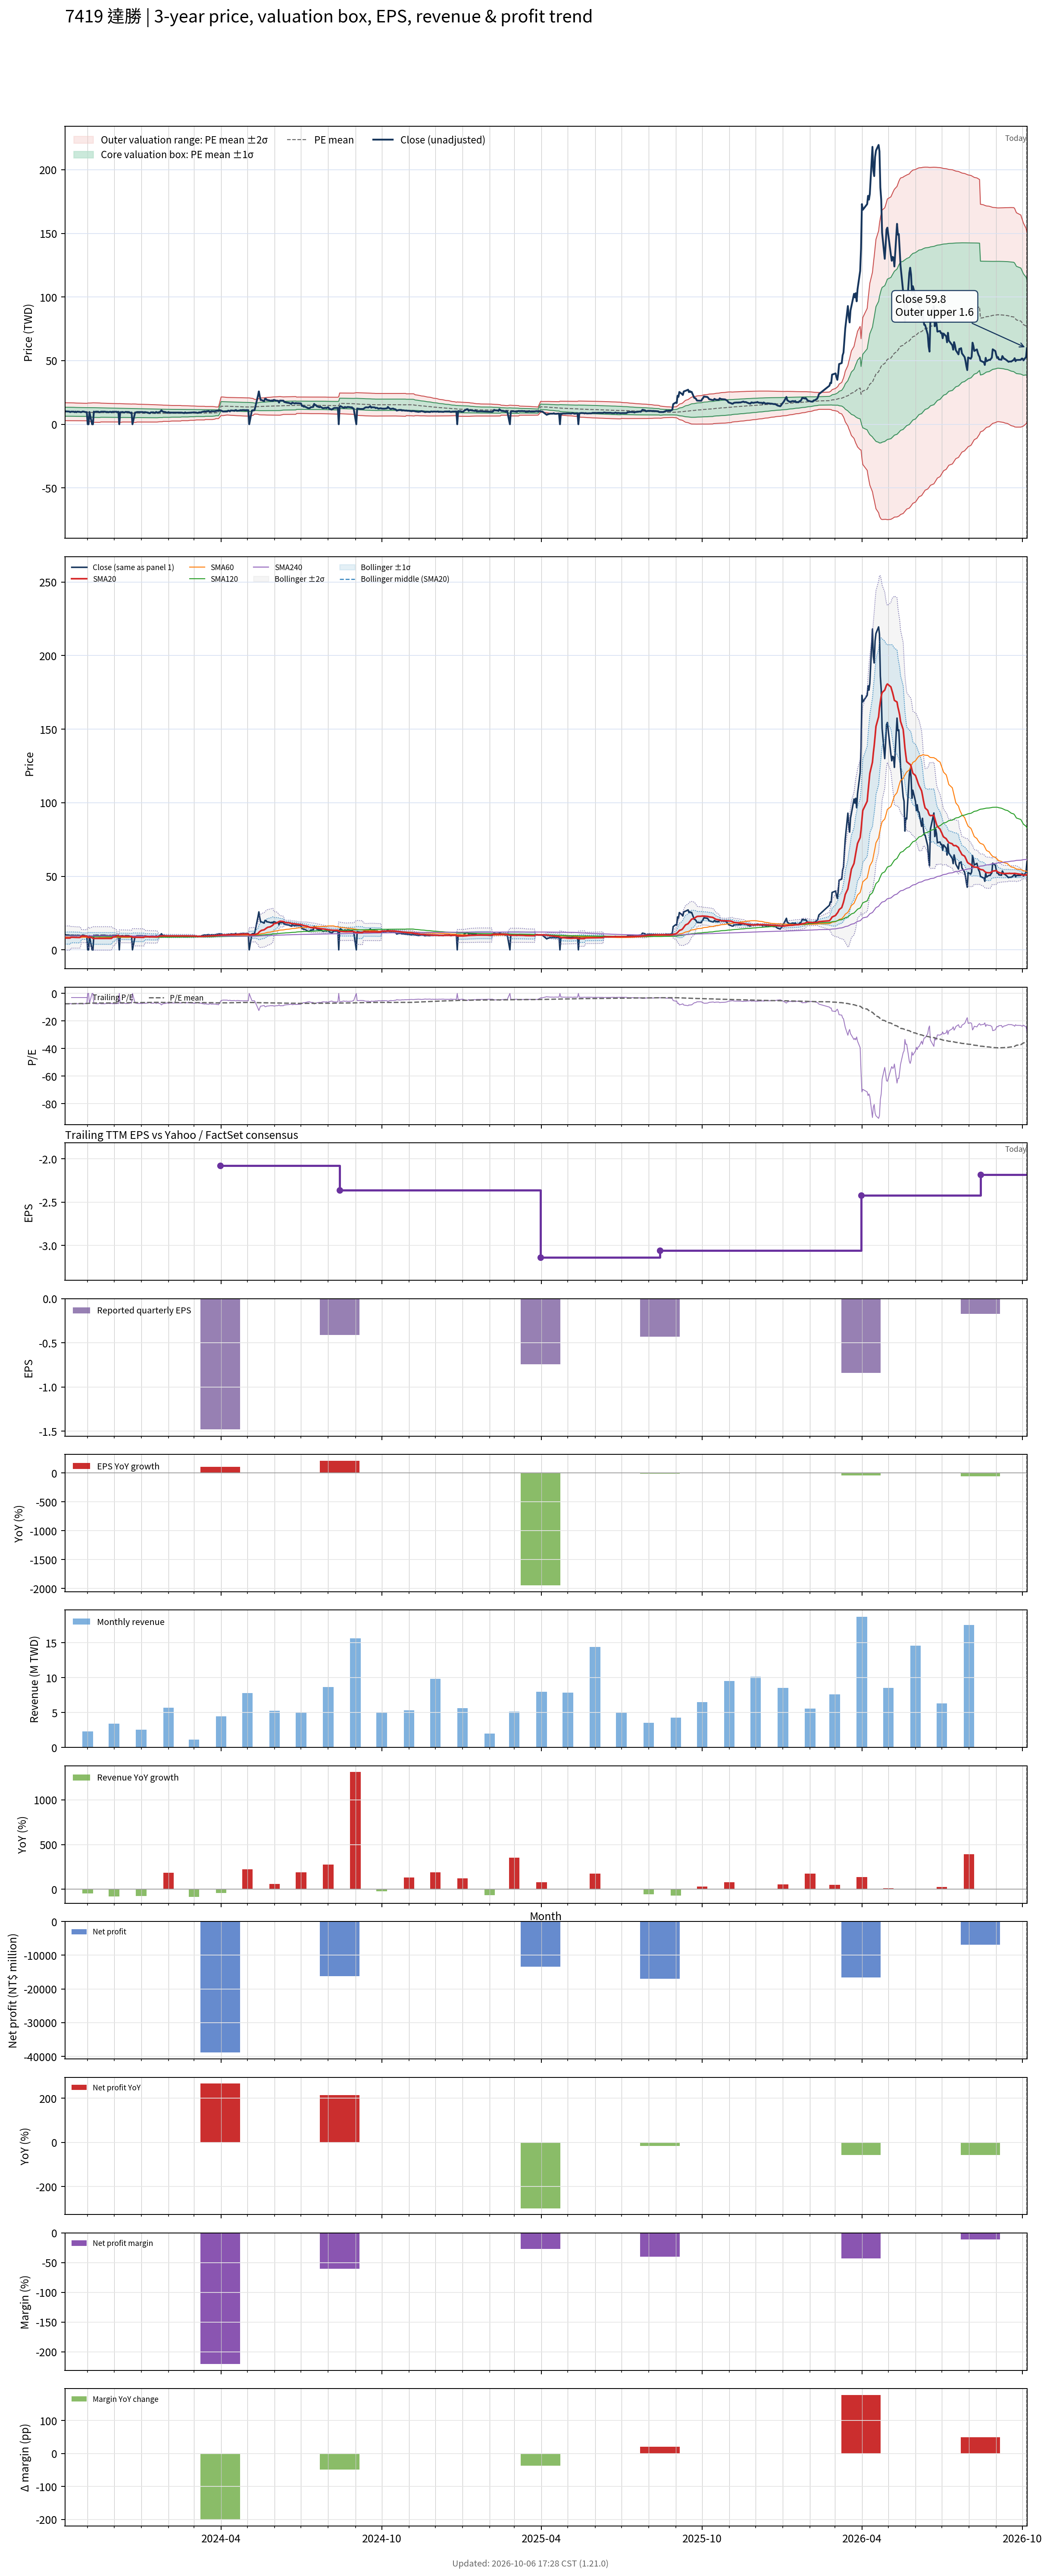

Source data for this figure (header and first rows):
# chart-version: skill-stock-dynamic-val…
date, close, available_date, period_end, eps, ttm_eps, pe, pe_mean, pe_std, price_m2, price_m1, price_mean, price_p1, price_p2, forward_eps, forward_pe, forward_pe_mean, forward_pe_std, forward_price_m2, forward_price_m1, forward_price_mean, forward_price_p1, forward_price_p2, sma20
2023-10-06, 10.15, 2023-08-14, 2023-06-30, -0.51, -1.32, -7.689, -7.477, 2.668, 16.91, 13.39, 9.87, 6.347, 2.825, , , , , , , , , , 8.034
2023-10-11, 9.99, 2023-08-14, 2023-06-30, -0.51, -1.32, -7.568, -7.467, 2.666, 16.89, 13.38, 9.857, 6.338, 2.819, , , , , , , , , , 8.033
2023-10-12, 9.55, 2023-08-14, 2023-06-30, -0.51, -1.32, -7.235, -7.454, 2.663, 16.87, 13.35, 9.839, 6.324, 2.809, , , , , , , , , , 8.021
2023-10-13, 9.9, 2023-08-14, 2023-06-30, -0.51, -1.32, -7.5, -7.445, 2.661, 16.85, 13.34, 9.827, 6.315, 2.802, , , , , , , , , , 8.515
2023-10-16, 9.9, 2023-08-14, 2023-06-30, -0.51, -1.32, -7.5, -7.427, 2.653, 16.81, 13.31, 9.804, 6.301, 2.799, , , , , , , , , , 8.503
2023-10-17, 9.55, 2023-08-14, 2023-06-30, -0.51, -1.32, -7.235, -7.401, 2.64, 16.74, 13.25, 9.77, 6.285, 2.8, , , , , , , , , , 8.458
2023-10-18, 9.94, 2023-08-14, 2023-06-30, -0.51, -1.32, -7.53, -7.384, 2.632, 16.7, 13.22, 9.747, 6.273, 2.798, , , , , , , , , , 8.447
2023-10-19, 9.47, 2023-08-14, 2023-06-30, -0.51, -1.32, -7.174, -7.368, 2.627, 16.66, 13.19, 9.725, 6.257, 2.789, , , , , , , , , , 8.416
2023-10-20, 9.9, 2023-08-14, 2023-06-30, -0.51, -1.32, -7.5, -7.357, 2.624, 16.64, 13.18, 9.712, 6.248, 2.783, , , , , , , , , , 8.406
2023-10-23, 9.75, 2023-08-14, 2023-06-30, -0.51, -1.32, -7.386, -7.349, 2.623, 16.62, 13.16, 9.701, 6.239, 2.777, , , , , , , , , , 8.393
2023-10-24, 9.5, 2023-08-14, 2023-06-30, -0.51, -1.32, -7.197, -7.333, 2.618, 16.59, 13.14, 9.68, 6.224, 2.769, , , , , , , , , , 8.868
2023-10-25, 9.6, 2023-08-14, 2023-06-30, -0.51, -1.32, -7.273, -7.322, 2.615, 16.57, 13.12, 9.665, 6.213, 2.761, , , , , , , , , , 9.348
2023-10-26, 9.97, 2023-08-14, 2023-06-30, -0.51, -1.32, -7.553, -7.312, 2.612, 16.55, 13.1, 9.652, 6.204, 2.757, , , , , , , , , , 9.339
2023-10-27, 9.98, 2023-08-14, 2023-06-30, -0.51, -1.32, -7.561, -7.302, 2.608, 16.52, 13.08, 9.638, 6.195, 2.752, , , , , , , , , , 9.331
2023-10-30, 9.51, 2023-08-14, 2023-06-30, -0.51, -1.32, -7.205, -7.29, 2.606, 16.5, 13.06, 9.623, 6.184, 2.744, , , , , , , , , , 9.299
2023-10-31, 9.5, 2023-08-14, 2023-06-30, -0.51, -1.32, -7.197, -7.279, 2.603, 16.48, 13.04, 9.608, 6.172, 2.736, , , , , , , , , , 9.275
2023-11-01, 0.000000, 2023-08-14, 2023-06-30, -0.51, -1.32, -0.000000, -7.207, 2.683, 16.6, 13.06, 9.513, 5.971, 2.429, , , , , , , , , , 8.773
2023-11-02, 0.000000, 2023-08-14, 2023-06-30, -0.51, -1.32, -0.000000, -7.136, 2.76, 16.7, 13.06, 9.419, 5.776, 2.133, , , , , , , , , , 8.288
2023-11-03, 9.6, 2023-08-14, 2023-06-30, -0.51, -1.32, -7.273, -7.124, 2.756, 16.68, 13.04, 9.404, 5.765, 2.127, , , , , , , , , , 8.768
2023-11-06, 0.000000, 2023-08-14, 2023-06-30, -0.51, -1.32, -0.000000, -7.052, 2.828, 16.78, 13.04, 9.309, 5.576, 1.842, , , , , , , , , , 8.288
2023-11-07, 0.000000, 2023-08-14, 2023-06-30, -0.51, -1.32, -0.000000, -6.984, 2.899, 16.87, 13.05, 9.219, 5.393, 1.566, , , , , , , , , , 7.78
2023-11-08, 9.95, 2023-08-14, 2023-06-30, -0.51, -1.32, -7.538, -6.976, 2.896, 16.85, 13.03, 9.209, 5.386, 1.563, , , , , , , , , , 7.779
2023-11-09, 9.47, 2023-08-14, 2023-06-30, -0.51, -1.32, -7.174, -6.964, 2.892, 16.83, 13.01, 9.193, 5.375, 1.558, , , , , , , , , , 7.774
2023-11-10, 9.89, 2023-08-14, 2023-06-30, -0.51, -1.32, -7.492, -6.955, 2.888, 16.81, 12.99, 9.18, 5.368, 1.555, , , , , , , , , , 7.774
2023-11-13, 9.89, 2023-08-14, 2023-06-30, -0.51, -1.32, -7.492, -6.944, 2.884, 16.78, 12.97, 9.166, 5.359, 1.553, , , , , , , , , , 7.774
2023-11-14, 9.45, 2023-08-14, 2023-06-30, -0.51, -1.32, -7.159, -6.928, 2.877, 16.74, 12.94, 9.145, 5.347, 1.549, , , , , , , , , , 7.769
2023-11-15, 9.41, 2023-08-14, 2023-06-30, -0.51, -1.32, -7.129, -6.912, 2.871, 16.7, 12.91, 9.124, 5.334, 1.545, , , , , , , , , , 7.742
2023-11-16, 9.88, 2023-08-14, 2023-06-30, -0.51, -1.32, -7.485, -6.974, 2.8, 16.6, 12.9, 9.206, 5.51, 1.815, , , , , , , , , , 7.763
2023-11-17, 9.88, 2023-08-14, 2023-06-30, -0.51, -1.32, -7.485, -6.964, 2.795, 16.57, 12.88, 9.192, 5.502, 1.813, , , , , , , , , , 7.761
2023-11-20, 9.89, 2023-08-14, 2023-06-30, -0.51, -1.32, -7.492, -6.951, 2.789, 16.54, 12.86, 9.175, 5.493, 1.812, , , , , , , , , , 7.769
2023-11-21, 9.89, 2023-08-14, 2023-06-30, -0.51, -1.32, -7.492, -6.938, 2.783, 16.5, 12.83, 9.158, 5.484, 1.811, , , , , , , , , , 7.788
2023-11-22, 9.49, 2023-08-14, 2023-06-30, -0.51, -1.32, -7.189, -6.925, 2.778, 16.48, 12.81, 9.141, 5.474, 1.807, , , , , , , , , , 7.782
2023-11-23, 9.79, 2023-08-14, 2023-06-30, -0.51, -1.32, -7.417, -6.915, 2.774, 16.45, 12.79, 9.128, 5.466, 1.804, , , , , , , , , , 7.774
2023-11-24, 9.49, 2023-08-14, 2023-06-30, -0.51, -1.32, -7.189, -6.903, 2.77, 16.43, 12.77, 9.112, 5.456, 1.8, , , , , , , , , , 7.749
2023-11-27, 9.79, 2023-08-14, 2023-06-30, -0.51, -1.32, -7.417, -6.891, 2.764, 16.39, 12.75, 9.096, 5.447, 1.798, , , , , , , , , , 7.763
2023-11-28, 9.4, 2023-08-14, 2023-06-30, -0.51, -1.32, -7.121, -6.879, 2.76, 16.37, 12.72, 9.081, 5.437, 1.793, , , , , , , , , , 7.758
2023-11-29, 9.79, 2023-08-14, 2023-06-30, -0.51, -1.32, -7.417, -6.867, 2.754, 16.34, 12.7, 9.064, 5.428, 1.792, , , , , , , , , , 8.248
2023-11-30, 9.79, 2023-08-14, 2023-06-30, -0.51, -1.32, -7.417, -6.857, 2.75, 16.31, 12.68, 9.051, 5.421, 1.79, , , , , , , , , , 8.737
2023-12-01, 9.79, 2023-08-14, 2023-06-30, -0.51, -1.32, -7.417, -6.846, 2.746, 16.29, 12.66, 9.037, 5.413, 1.789, , , , , , , , , , 8.746
2023-12-04, 9.8, 2023-08-14, 2023-06-30, -0.51, -1.32, -7.424, -6.836, 2.741, 16.26, 12.64, 9.024, 5.406, 1.787, , , , , , , , , , 9.236
2023-12-05, 9.45, 2023-08-14, 2023-06-30, -0.51, -1.32, -7.159, -6.823, 2.736, 16.23, 12.62, 9.007, 5.395, 1.784, , , , , , , , , , 9.709
2023-12-06, 9.8, 2023-08-14, 2023-06-30, -0.51, -1.32, -7.424, -6.809, 2.729, 16.19, 12.59, 8.988, 5.387, 1.785, , , , , , , , , , 9.701
2023-12-07, 0.000000, 2023-08-14, 2023-06-30, -0.51, -1.32, -0.000000, -6.734, 2.791, 16.26, 12.57, 8.889, 5.205, 1.522, , , , , , , , , , 9.228
2023-12-08, 9.4, 2023-08-14, 2023-06-30, -0.51, -1.32, -7.121, -6.719, 2.783, 16.22, 12.54, 8.869, 5.195, 1.521, , , , , , , , , , 9.204
2023-12-11, 9.63, 2023-08-14, 2023-06-30, -0.51, -1.32, -7.295, -6.78, 2.714, 16.11, 12.53, 8.949, 5.366, 1.784, , , , , , , , , , 9.191
2023-12-12, 9.3, 2023-08-14, 2023-06-30, -0.51, -1.32, -7.045, -6.764, 2.707, 16.07, 12.5, 8.928, 5.355, 1.782, , , , , , , , , , 9.183
2023-12-13, 9.3, 2023-08-14, 2023-06-30, -0.51, -1.32, -7.045, -6.753, 2.703, 16.05, 12.48, 8.914, 5.346, 1.778, , , , , , , , , , 9.178
2023-12-14, 9.67, 2023-08-14, 2023-06-30, -0.51, -1.32, -7.326, -6.744, 2.699, 16.03, 12.47, 8.902, 5.339, 1.776, , , , , , , , , , 9.167
2023-12-15, 9.63, 2023-08-14, 2023-06-30, -0.51, -1.32, -7.295, -6.735, 2.696, 16.01, 12.45, 8.89, 5.332, 1.773, , , , , , , , , , 9.155
2023-12-18, 9.57, 2023-08-14, 2023-06-30, -0.51, -1.32, -7.25, -6.727, 2.693, 15.99, 12.43, 8.879, 5.325, 1.771, , , , , , , , , , 9.139
2023-12-19, 9.25, 2023-08-14, 2023-06-30, -0.51, -1.32, -7.008, -6.713, 2.687, 15.95, 12.41, 8.861, 5.314, 1.768, , , , , , , , , , 9.107
2023-12-20, 8.8, 2023-08-14, 2023-06-30, -0.51, -1.32, -6.667, -6.696, 2.68, 15.91, 12.38, 8.838, 5.3, 1.762, , , , , , , , , , 9.072
2023-12-21, 9.25, 2023-08-14, 2023-06-30, -0.51, -1.32, -7.008, -6.685, 2.676, 15.89, 12.36, 8.824, 5.291, 1.758, , , , , , , , , , 9.045
2023-12-22, 0.000000, 2023-08-14, 2023-06-30, -0.51, -1.32, -0.000000, -6.614, 2.74, 15.96, 12.35, 8.731, 5.114, 1.498, , , , , , , , , , 8.57
2023-12-25, 9.26, 2023-08-14, 2023-06-30, -0.51, -1.32, -7.015, -6.602, 2.735, 15.94, 12.33, 8.715, 5.105, 1.495, , , , , , , , , , 8.544
2023-12-26, 9.2, 2023-08-14, 2023-06-30, -0.51, -1.32, -6.97, -6.59, 2.73, 15.9, 12.3, 8.698, 5.095, 1.492, , , , , , , , , , 8.534
2023-12-27, 9.59, 2023-08-14, 2023-06-30, -0.51, -1.32, -7.265, -6.65, 2.662, 15.81, 12.29, 8.778, 5.264, 1.751, , , , , , , , , , 8.524
2023-12-28, 9.59, 2023-08-14, 2023-06-30, -0.51, -1.32, -7.265, -6.638, 2.656, 15.77, 12.27, 8.762, 5.257, 1.751, , , , , , , , , , 8.514
2023-12-29, 9.56, 2023-08-14, 2023-06-30, -0.51, -1.32, -7.242, -6.626, 2.65, 15.74, 12.24, 8.746, 5.249, 1.751, , , , , , , , , , 8.502
... 668 more rows
